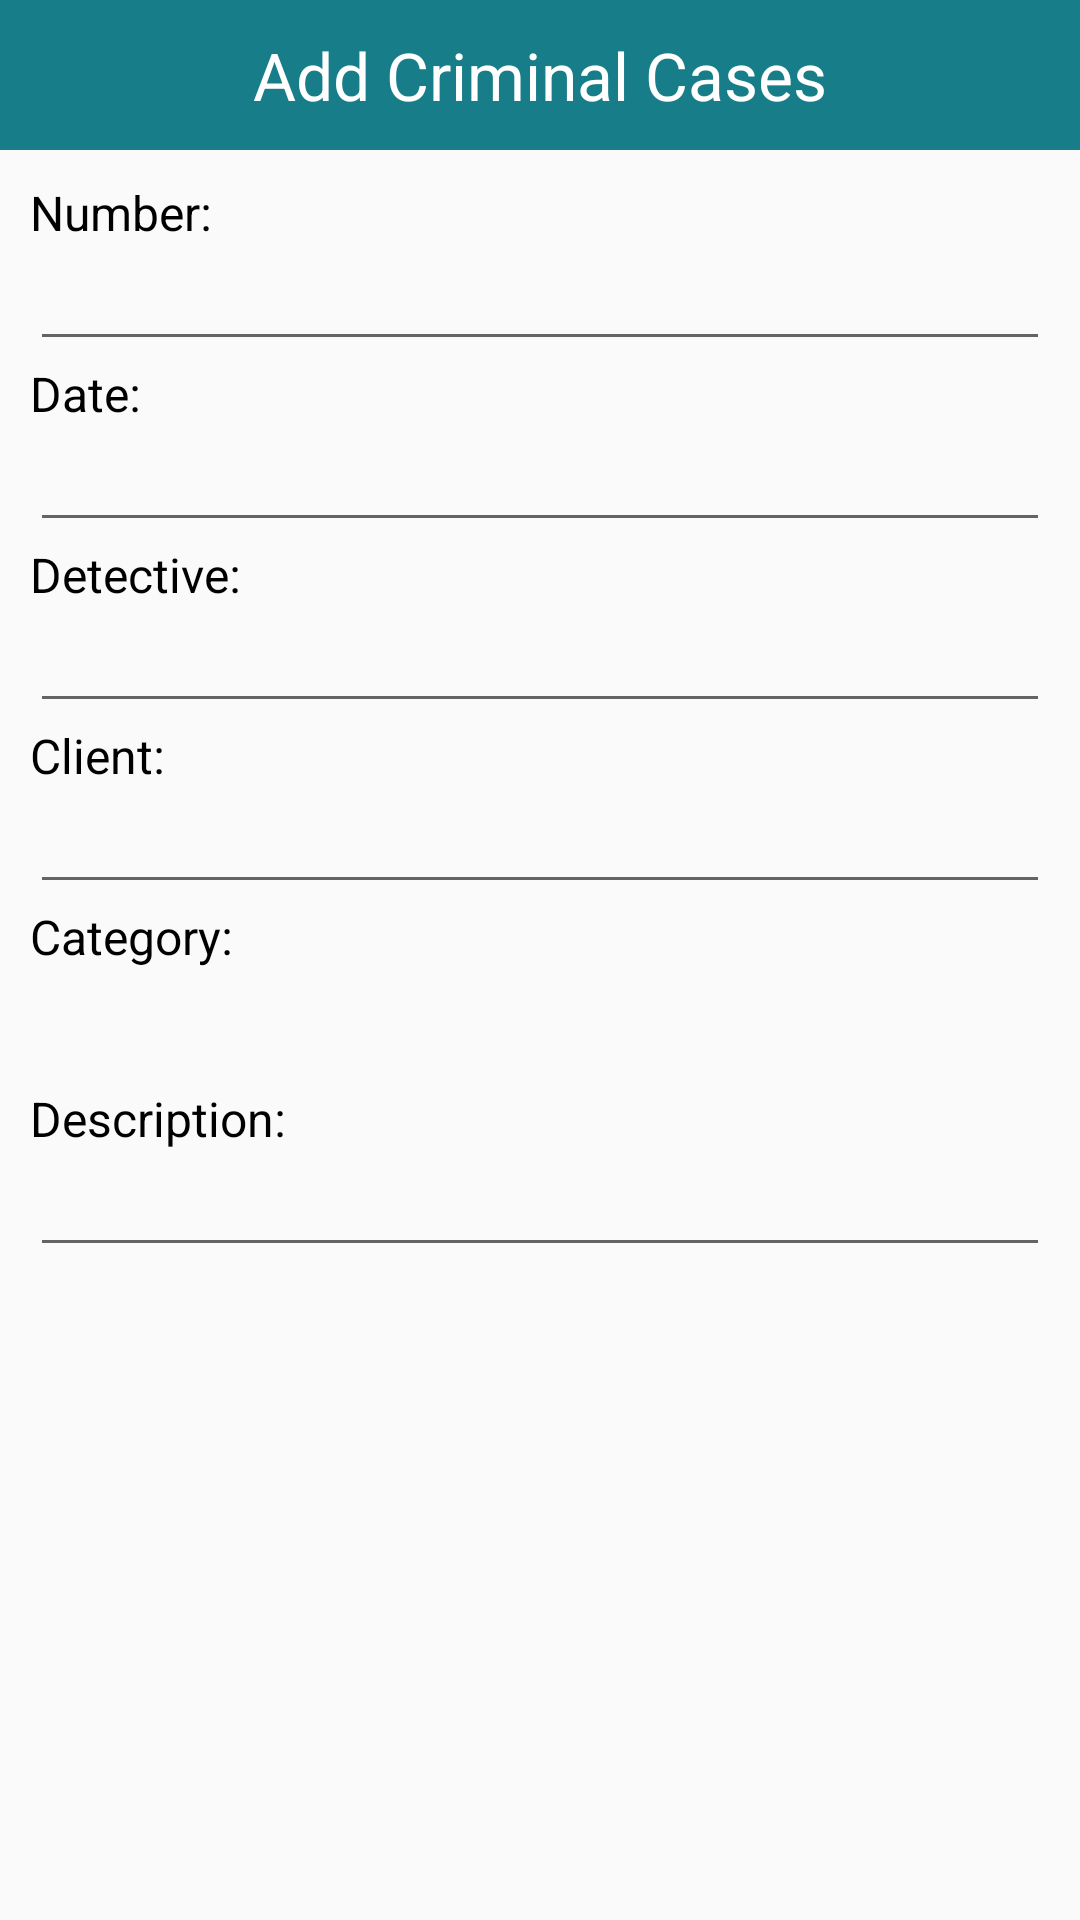

Layout XML and referenced resources for this Android screen:
<!-- AndroidManifest.xml: application theme Theme.Session3 -->
<!-- res/layout/activity_add_criminal.xml -->
<?xml version="1.0" encoding="utf-8"?>
<androidx.constraintlayout.widget.ConstraintLayout xmlns:android="http://schemas.android.com/apk/res/android"
    xmlns:app="http://schemas.android.com/apk/res-auto"
    xmlns:tools="http://schemas.android.com/tools"
    android:layout_width="match_parent"
    android:layout_height="match_parent"
    tools:context=".AddCriminal">

    <androidx.constraintlayout.widget.ConstraintLayout
        android:id="@+id/StatusBar"
        android:layout_width="match_parent"
        android:layout_height="50dp"
        android:background="@color/status_background"
        tools:layout_editor_absoluteX="0dp"
        tools:layout_editor_absoluteY="1dp"
        tools:ignore="MissingConstraints">

        <TextView
            android:id="@+id/textView"
            android:layout_width="wrap_content"
            android:layout_height="wrap_content"
            android:text="@string/add_criminal_cases"
            android:textColor="@color/white"
            android:textSize="22sp"
            app:layout_constraintBottom_toBottomOf="parent"
            app:layout_constraintEnd_toStartOf="@+id/add_btn"
            app:layout_constraintStart_toEndOf="@+id/back_btn"
            app:layout_constraintTop_toTopOf="parent" />

        <Button
            android:id="@+id/back_btn"
            android:layout_width="32dp"
            android:layout_height="32dp"
            android:layout_marginStart="16dp"
            android:background="@drawable/ic_baseline_arrow_back_24"
            android:onClick="cancel"
            app:layout_constraintBottom_toBottomOf="parent"
            app:layout_constraintStart_toStartOf="parent"
            app:layout_constraintTop_toTopOf="parent"/>

        <Button
            android:id="@+id/add_btn"
            android:layout_width="32dp"
            android:layout_height="32dp"
            android:layout_marginEnd="16dp"
            android:background="@drawable/ic_check"
            android:onClick="done"
            app:layout_constraintBottom_toBottomOf="parent"
            app:layout_constraintEnd_toEndOf="parent"
            app:layout_constraintTop_toTopOf="parent"/>

    </androidx.constraintlayout.widget.ConstraintLayout>

    <androidx.constraintlayout.widget.ConstraintLayout
        android:id="@+id/Main"
        android:layout_width="match_parent"
        android:layout_height="match_parent"
        android:paddingHorizontal="10dp"
        android:paddingTop="60dp"
        android:paddingBottom="10dp"
        app:layout_constraintBottom_toBottomOf="parent"
        app:layout_constraintTop_toBottomOf="@+id/StatusBar"
        app:layout_constraintVertical_bias="1.0"
        tools:layout_editor_absoluteX="170dp">

        <TextView
            android:id="@+id/textView2"
            android:layout_width="wrap_content"
            android:layout_height="wrap_content"
            android:hint="@string/number"
            android:text="@string/number"
            android:textColor="@android:color/black"
            android:textSize="16sp"
            app:layout_constraintStart_toStartOf="parent"
            app:layout_constraintTop_toTopOf="parent" />

        <EditText
            android:id="@+id/number"
            android:layout_width="match_parent"
            android:layout_height="wrap_content"
            android:ems="10"
            android:importantForAutofill="no"
            android:inputType="number"
            android:textColor="@android:color/black"
            android:textSize="16sp"
            app:layout_constraintStart_toStartOf="parent"
            app:layout_constraintTop_toBottomOf="@+id/textView2"/>

        <TextView
            android:id="@+id/textView3"
            android:layout_width="wrap_content"
            android:layout_height="wrap_content"
            android:hint="@string/detective"
            android:text="@string/date"
            android:textColor="@android:color/black"
            android:textSize="16sp"
            app:layout_constraintStart_toStartOf="parent"
            app:layout_constraintTop_toBottomOf="@+id/number" />

        <EditText
            android:id="@+id/date"
            android:layout_width="match_parent"
            android:layout_height="wrap_content"
            android:ems="10"
            android:importantForAutofill="no"
            android:inputType="date"
            android:textColor="@android:color/black"
            android:textSize="16sp"
            app:layout_constraintStart_toStartOf="parent"
            app:layout_constraintTop_toBottomOf="@+id/textView3"/>

        <TextView
            android:id="@+id/textView4"
            android:layout_width="wrap_content"
            android:layout_height="wrap_content"
            android:hint="@string/date"
            android:text="@string/detective"
            android:textColor="@android:color/black"
            android:textSize="16sp"
            app:layout_constraintStart_toStartOf="parent"
            app:layout_constraintTop_toBottomOf="@+id/date" />

        <EditText
            android:id="@+id/detective"
            android:layout_width="match_parent"
            android:layout_height="wrap_content"
            android:ems="10"
            android:importantForAutofill="no"
            android:inputType="text"
            android:textColor="@android:color/black"
            android:textSize="16sp"
            app:layout_constraintStart_toStartOf="parent"
            app:layout_constraintTop_toBottomOf="@+id/textView4"/>

        <TextView
            android:id="@+id/textView5"
            android:layout_width="wrap_content"
            android:layout_height="wrap_content"
            android:text="@string/client"
            android:textColor="@android:color/black"
            android:textSize="16sp"
            app:layout_constraintStart_toStartOf="parent"
            app:layout_constraintTop_toBottomOf="@+id/detective" />

        <EditText
            android:id="@+id/client"
            android:layout_width="match_parent"
            android:layout_height="wrap_content"
            android:ems="10"
            android:importantForAutofill="no"
            android:inputType="text"
            android:textColor="@android:color/black"
            android:textSize="16sp"
            app:layout_constraintStart_toStartOf="parent"
            app:layout_constraintTop_toBottomOf="@+id/textView5"/>

        <TextView
            android:id="@+id/textView6"
            android:layout_width="wrap_content"
            android:layout_height="wrap_content"
            android:text="@string/category"
            android:textColor="@android:color/black"
            android:textSize="16sp"
            app:layout_constraintStart_toStartOf="parent"
            app:layout_constraintTop_toBottomOf="@+id/client" />

        <Spinner
            android:id="@+id/spinner"
            android:layout_width="392dp"
            android:layout_height="39dp"
            android:entries="category"
            app:layout_constraintStart_toStartOf="parent"
            app:layout_constraintTop_toBottomOf="@+id/textView6" />

        <TextView
            android:id="@+id/textView7"
            android:layout_width="wrap_content"
            android:layout_height="wrap_content"
            android:text="@string/description"
            android:textColor="@android:color/black"
            android:textSize="16sp"
            app:layout_constraintStart_toStartOf="parent"
            app:layout_constraintTop_toBottomOf="@+id/spinner" />

        <EditText
            android:id="@+id/description"
            android:layout_width="match_parent"
            android:layout_height="wrap_content"
            android:ems="10"
            android:gravity="start|top"
            android:importantForAutofill="no"
            android:inputType="textMultiLine"
            android:maxLength="255"
            android:textColor="@android:color/black"
            android:textSize="16sp"
            app:layout_constraintStart_toStartOf="parent"
            app:layout_constraintTop_toBottomOf="@+id/textView7"/>

    </androidx.constraintlayout.widget.ConstraintLayout>
</androidx.constraintlayout.widget.ConstraintLayout>
<!-- resources referenced by this layout -->
<resources>
  <color name="status_background">#177D89</color>
  <color name="white">#FFFFFFFF</color>
  <string name="add_criminal_cases">Add Criminal Cases</string>
  <string name="category">Category:</string>
  <string name="client">Client:</string>
  <string name="date">Date:</string>
  <string name="description">Description:</string>
  <string name="detective">Detective:</string>
  <string name="number">Number:</string>
  <style name="Theme.Session3" parent="Theme.MaterialComponents.DayNight.NoActionBar.Bridge" />
</resources>
